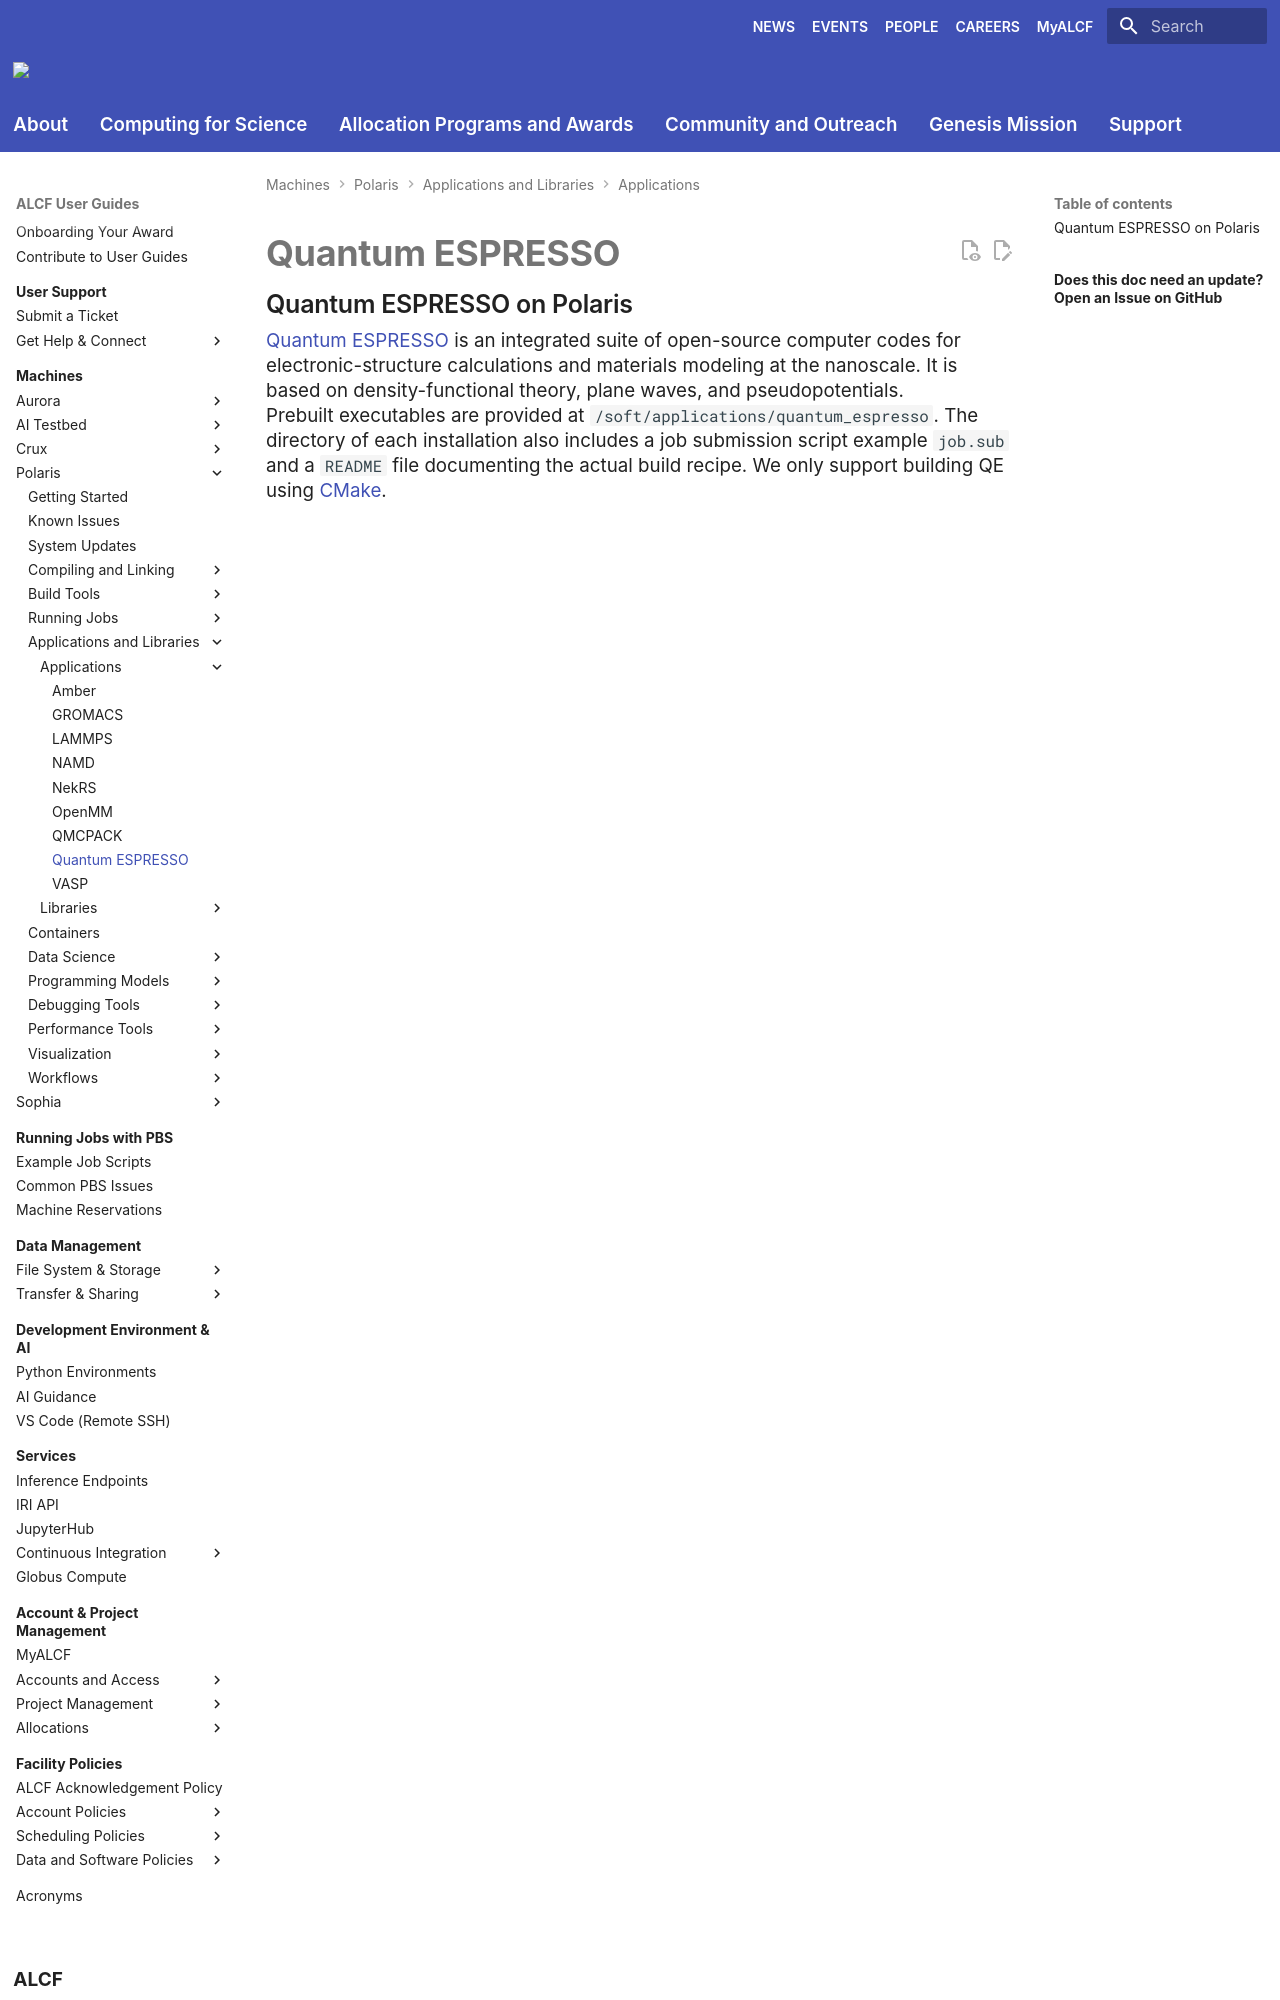

repository: argonne-lcf/user-guides · page: polaris/applications-and-libraries/applications/QuantumESPRESSO/index.html · generator: mkdocs

## Quantum ESPRESSO on Polaris

[Quantum ESPRESSO](https://www.quantum-espresso.org/) is an integrated suite of open-source computer codes for electronic-structure calculations and materials modeling at the nanoscale. It is based on density-functional theory, plane waves, and pseudopotentials.
